Photos from the image-classification dataset "crackdata" in the GitHub repository TianjieZhang1993/RCCD. Its 4 classes are: alligator cracking, block cracks, longitudinal cracks, transverse cracks.

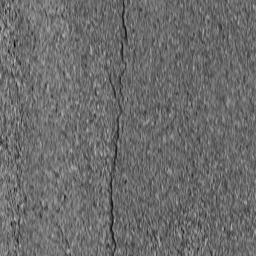
Label: longitudinal cracks

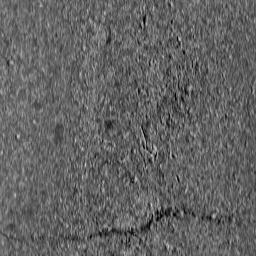
Label: transverse cracks

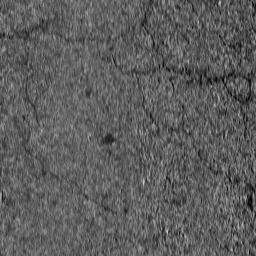
Label: block cracks

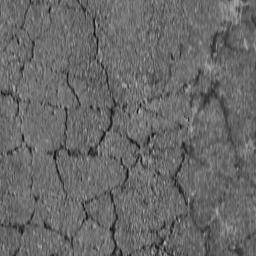
Label: alligator cracking

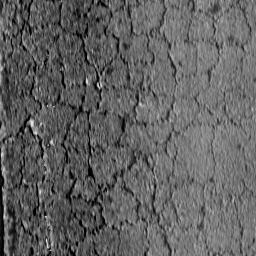
Label: alligator cracking

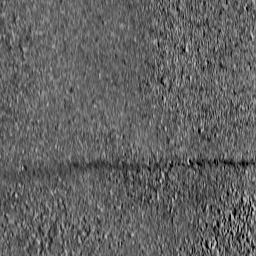
Label: transverse cracks
